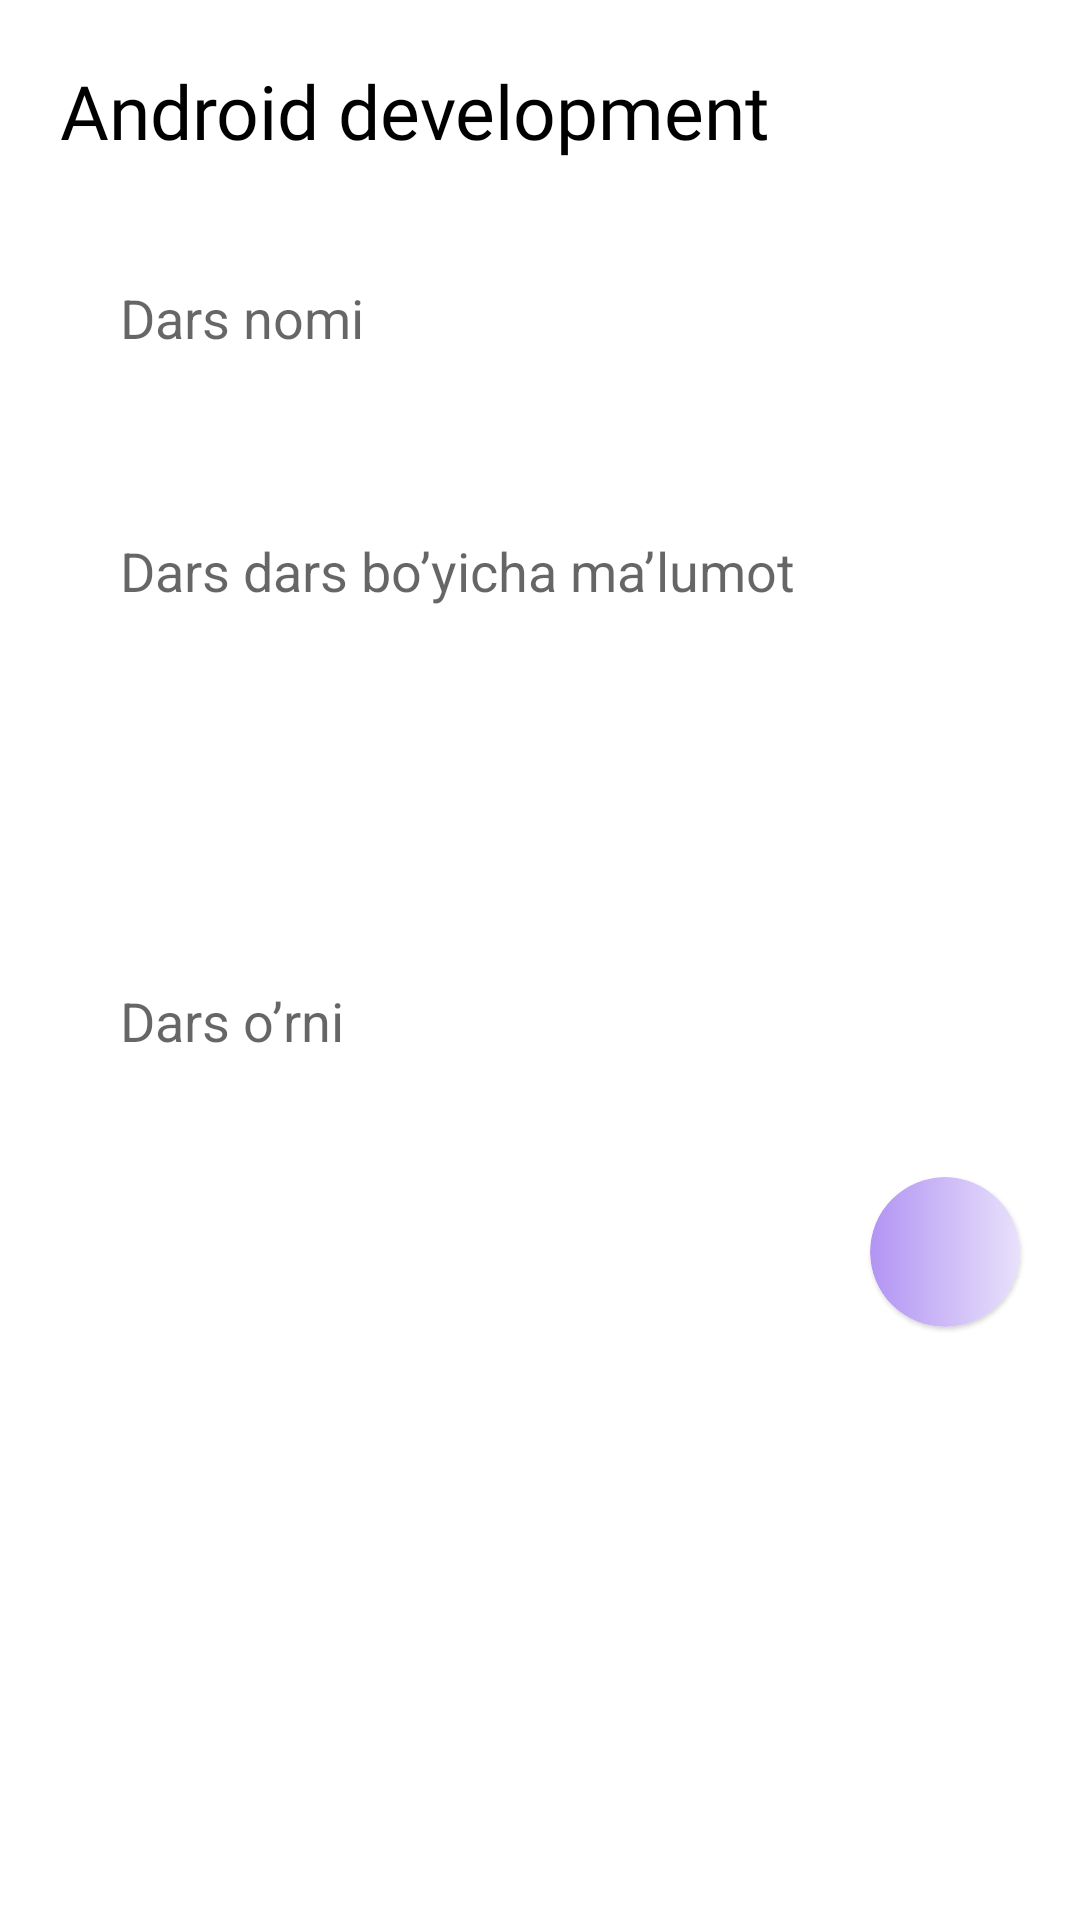

Here is an Android app screen rendered from its layout file. Give the layout XML and the strings, colors and styles it references.
<!-- AndroidManifest.xml: application theme Theme.PDP2 -->
<!-- res/layout/fragment_add_lesson.xml -->
<androidx.core.widget.NestedScrollView xmlns:android="http://schemas.android.com/apk/res/android"
    xmlns:app="http://schemas.android.com/apk/res-auto"
    xmlns:tools="http://schemas.android.com/tools"
    android:layout_width="match_parent"
    android:layout_height="match_parent">

    <androidx.constraintlayout.widget.ConstraintLayout
        android:layout_width="match_parent"
        android:layout_height="match_parent">

        <TextView
            android:id="@+id/name"
            android:layout_width="wrap_content"
            android:layout_height="wrap_content"
            android:layout_marginLeft="20dp"
            android:layout_marginTop="20dp"
            android:fontFamily="@font/font"
            android:text="Android development"
            android:textColor="@color/black"
            android:textSize="25sp"
            app:layout_constraintLeft_toLeftOf="parent"
            app:layout_constraintTop_toTopOf="parent" />

        <EditText
            android:id="@+id/edit_lesson_name"
            android:layout_width="match_parent"
            android:layout_height="wrap_content"
            android:layout_margin="20dp"
            android:background="@drawable/edit_shape"
            android:gravity="left|center"
            android:hint="Dars nomi"
            android:padding="20dp"
            app:layout_constraintTop_toBottomOf="@id/name" />

        <EditText
            android:id="@+id/edit_lesson_about"
            android:layout_width="match_parent"
            android:layout_height="130dp"
            android:layout_margin="20dp"
            android:background="@drawable/edit_shape"
            android:gravity="left|top"
            android:hint="Dars dars bo’yicha ma’lumot"
            android:padding="20dp"
            app:layout_constraintTop_toBottomOf="@id/edit_lesson_name" />

        <EditText
            android:id="@+id/edit_lesson_place"
            android:layout_width="match_parent"
            android:layout_height="wrap_content"
            android:layout_margin="20dp"
            android:background="@drawable/edit_shape"
            android:gravity="left|center"
            android:hint="Dars o’rni"
            android:inputType="number"
            android:padding="20dp"
            app:layout_constraintTop_toBottomOf="@id/edit_lesson_about" />

        <com.google.android.material.card.MaterialCardView
            android:id="@+id/add_btn"
            android:layout_width="50dp"
            android:layout_height="50dp"
            android:layout_margin="20dp"
            android:clickable="true"
            app:cardCornerRadius="25dp"
            app:layout_constraintRight_toRightOf="parent"
            app:layout_constraintTop_toBottomOf="@id/edit_lesson_place"
            app:rippleColor="@color/white">

            <LinearLayout
                android:layout_width="match_parent"
                android:layout_height="match_parent"
                android:background="@drawable/floating_gradient"
                android:gravity="center">

                <ImageView
                    android:layout_width="20dp"
                    android:layout_height="20dp"
                    android:src="@drawable/ic_plus" />
            </LinearLayout>
        </com.google.android.material.card.MaterialCardView>

        <androidx.recyclerview.widget.RecyclerView
            android:id="@+id/rv"
            android:layout_width="match_parent"
            android:layout_height="wrap_content"
            android:layout_marginTop="10dp"
            app:layoutManager="androidx.recyclerview.widget.LinearLayoutManager"
            app:layout_constraintBottom_toBottomOf="parent"
            app:layout_constraintTop_toBottomOf="@id/add_btn"
            tools:listitem="@layout/item_add_lesson" />
    </androidx.constraintlayout.widget.ConstraintLayout>


</androidx.core.widget.NestedScrollView>
<!-- res/layout/item_add_lesson.xml (included above) -->
<com.google.android.material.card.MaterialCardView xmlns:android="http://schemas.android.com/apk/res/android"
    xmlns:app="http://schemas.android.com/apk/res-auto"
    android:id="@+id/layout"
    android:layout_width="match_parent"
    android:layout_height="wrap_content"
    android:layout_margin="10dp"
    android:clickable="true"
    android:outlineAmbientShadowColor="@color/black"
    app:cardCornerRadius="10dp"
    app:cardElevation="10dp"
    app:cardUseCompatPadding="true"
    app:rippleColor="@color/black">

    <androidx.constraintlayout.widget.ConstraintLayout
        android:layout_width="match_parent"
        android:layout_height="match_parent"
        android:padding="10dp">

        <ImageView
            android:id="@+id/img"
            android:layout_width="80dp"
            android:layout_height="80dp"
            android:src="@drawable/ic_launcher_background"
            app:layout_constraintBottom_toBottomOf="parent"
            app:layout_constraintHorizontal_bias="0.02"
            app:layout_constraintLeft_toLeftOf="parent"
            app:layout_constraintRight_toRightOf="parent"
            app:layout_constraintTop_toTopOf="parent" />

        <TextView
            android:id="@+id/place"
            android:layout_width="wrap_content"
            android:layout_height="wrap_content"
            android:layout_marginLeft="20dp"
            android:fontFamily="@font/font"
            android:text="1-dars"
            android:textColor="@color/black"
            android:textSize="20sp"
            app:layout_constraintLeft_toRightOf="@id/img"
            app:layout_constraintTop_toTopOf="parent" />

        <TextView
            android:id="@+id/name"
            android:layout_width="150dp"
            android:layout_height="wrap_content"
            android:layout_marginLeft="20dp"
            android:alpha="0.5"
            android:fontFamily="@font/font"
            android:singleLine="true"
            android:text="1-dasdasdsadsadsasadsadsa"
            android:textColor="@color/black"
            android:textSize="20sp"
            app:layout_constraintLeft_toRightOf="@id/img"
            app:layout_constraintTop_toBottomOf="@id/place" />


        <com.google.android.material.card.MaterialCardView
            android:id="@+id/delete"
            android:layout_width="30dp"
            android:layout_height="30dp"
            app:cardBackgroundColor="#FF0000"
            app:layout_constraintBottom_toBottomOf="parent"
            app:layout_constraintRight_toRightOf="parent">

            <LinearLayout
                android:layout_width="match_parent"
                android:layout_height="match_parent"
                android:gravity="center">

                <ImageView
                    android:layout_width="wrap_content"
                    android:layout_height="wrap_content"
                    android:src="@drawable/ic_delete" />
            </LinearLayout>
        </com.google.android.material.card.MaterialCardView>

        <com.google.android.material.card.MaterialCardView
            android:id="@+id/edit"
            android:layout_width="30dp"
            android:layout_height="30dp"
            android:layout_marginRight="10dp"
            app:cardBackgroundColor="#1400FF"
            app:layout_constraintBottom_toBottomOf="parent"
            app:layout_constraintRight_toLeftOf="@id/delete">

            <LinearLayout
                android:layout_width="match_parent"
                android:layout_height="match_parent"
                android:gravity="center">

                <ImageView
                    android:layout_width="wrap_content"
                    android:layout_height="wrap_content"
                    android:src="@drawable/ic_edit" />
            </LinearLayout>
        </com.google.android.material.card.MaterialCardView>

    </androidx.constraintlayout.widget.ConstraintLayout>


</com.google.android.material.card.MaterialCardView>
<!-- resources referenced by this layout -->
<resources>
  <color name="black">#FF000000</color>
  <color name="white">#FFFFFFFF</color>
  <!-- drawable floating_gradient (drawable) -->
  <?xml version="1.0" encoding="utf-8"?>
  <shape xmlns:android="http://schemas.android.com/apk/res/android"
      android:shape="oval">
      <gradient
          android:angle="180"
          android:endColor="#B294F3"
          android:startColor="#E8E1FB" />
  </shape>
  <!-- drawable ic_edit (drawable) -->
  <vector xmlns:android="http://schemas.android.com/apk/res/android"
      android:width="15dp"
      android:height="15dp"
      android:viewportWidth="15"
      android:viewportHeight="15">
    <group>
      <clip-path
          android:pathData="M0,0h15v15h-15z"/>
      <path
          android:pathData="M13.8444,9.4229C13.6381,9.4229 13.4708,9.5901 13.4708,9.7965V13.1134C13.4701,13.7322 12.9688,14.2336 12.3501,14.2342H1.8679C1.2492,14.2336 0.7479,13.7322 0.7472,13.1134V3.3784C0.7479,2.7598 1.2492,2.2584 1.8679,2.2576H5.1849C5.3912,2.2576 5.5584,2.0904 5.5584,1.8841C5.5584,1.6779 5.3912,1.5105 5.1849,1.5105H1.8679C0.8368,1.5117 0.0012,2.3472 0,3.3784V13.1136C0.0012,14.1447 0.8368,14.9803 1.8679,14.9815H12.3501C13.3812,14.9803 14.2168,14.1447 14.218,13.1136V9.7965C14.218,9.5901 14.0508,9.4229 13.8444,9.4229Z"
          android:fillColor="#ffffff"/>
      <path
          android:pathData="M14.0701,0.5493C13.4135,-0.1073 12.3491,-0.1073 11.6926,0.5493L5.0277,7.2141C4.982,7.2598 4.949,7.3164 4.9318,7.3786L4.0554,10.5428C4.0193,10.6725 4.056,10.8114 4.1511,10.9067C4.2464,11.0018 4.3853,11.0385 4.5151,11.0026L7.6792,10.126C7.7414,10.1088 7.798,10.0758 7.8437,10.0301L14.5084,3.3651C15.1639,2.7081 15.1639,1.6446 14.5084,0.9876L14.0701,0.5493ZM5.8417,7.457L11.2964,2.0021L13.0556,3.7613L7.6007,9.2161L5.8417,7.457ZM5.4903,8.1621L6.8958,9.5677L4.9517,10.1063L5.4903,8.1621ZM13.9802,2.8368L13.584,3.233L11.8247,1.4737L12.221,1.0775C12.5857,0.7128 13.177,0.7128 13.5417,1.0775L13.9802,1.5159C14.3443,1.881 14.3443,2.4719 13.9802,2.8368Z"
          android:fillColor="#ffffff"/>
    </group>
  </vector>
  <style name="Theme.PDP2" parent="Theme.MaterialComponents.Light.NoActionBar">
          
          <item name="colorPrimary">#F4B63C</item>
          <item name="colorPrimaryVariant">#F4B63C</item>
          <item name="colorOnPrimary">@color/white</item>
          
          <item name="colorSecondary">@color/teal_200</item>
          <item name="colorSecondaryVariant">@color/teal_700</item>
          <item name="colorOnSecondary">@color/black</item>
          
          <item name="android:statusBarColor" tools:targetApi="l">?attr/colorPrimaryVariant</item>
          
      </style>
  <color name="teal_200">#FF03DAC5</color>
  <color name="teal_700">#FF018786</color>
</resources>
